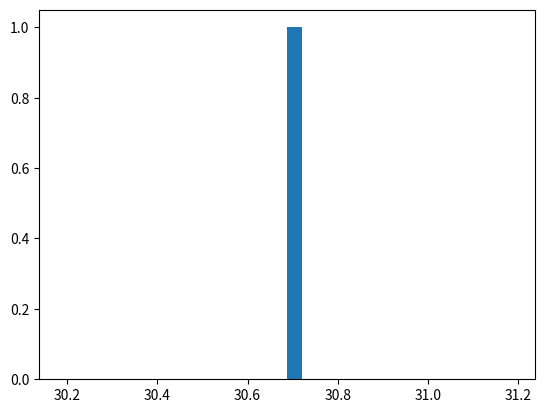

This figure's Python source: (Note: this script raises an exception after producing the figure.)
# 1 PJ = 1e12 kJ
from math import pi
import numpy as np

phi = 0.20
T_ini = 75 # or you can calculate based on the thermal gradient
rho_w = 975 # kg/m3
k   = 1e-12 * (0.01 + 3.2*phi**3 / (1-phi)**2)
Q = 1000

h = 80

temp_inj = 20
rho_r = 2500 # kg/m3
C_w = 4   # kJ/kg/C
C_r = 0.8532  # kJ/kg/C

mu = 8.9e-4
rw = 0.15   # m

nu = 0.4

day2sec = 86400
energy_per_year = 0.1 * 1e15 # PJ to J


l = 800  # well distance

E = rho_w*C_w*(T_ini-temp_inj) # KJ/m3

A = 400*80

v = rho_w * C_w * Q / (rho_r * C_r * (1-phi) * A) # velocity m/day

lt = l / v # m/day

WI = 2 * np.pi * k * h / np.log(l/2/rw) / mu

dp = Q / day2sec / WI / 1000 # pressure drop in kPa

Ep = dp * Q / day2sec / nu # pumpimg energy in KJ/sec

E_prod = lt * Q * E * 1e-12 # total PJ
E_pump = lt * Ep * day2sec * 1e-12 # total PJ
    
print('Lifetime     = ' + str(lt/365) + ' years')
print('Prod. energy = ' + str(E_prod) + ' PJ')
print('Pump energy  = ' + str(E_pump) + ' PJ')

import matplotlib.pyplot as plt

n_sample = 100

# Your code here

plt.hist(lt/365, 30)
plt.show()

n_MC = 100
e_pump = []
e_prod = []

for m in range(0, n_MC):
    
    # Your code here
    
    plt.plot(lt_average, '-', c='gray', linewidth=0.5)
    
plt.xscale('log')
plt.xlim([1, n_sample])
plt.xlabel('Monte Carlo samples')
plt.ylabel('Lifetime / years')
plt.show()

e_prod = np.reshape(e_prod, n_MC * n_sample)
e_pump = np.reshape(e_pump, n_MC * n_sample)

plt.figure(num=2, figsize=(12,4))
plt.subplot(121)
plt.hist(e_prod, 30)
plt.subplot(122)
plt.hist(e_pump, 30)
plt.show()

import numpy as np
def props(component, params):
    properties = [["C1",    "CO2",   "N2",    "H2S",   "C2",    "C3"],       # component
                  [190.58,  304.10,  126.20,  373.53,  305.32,  369.8],  # T_c [K]
                  [46.04,   73.75,   34.00,   89.63,   48.72,   42.45],       # p_c [bar]
                  [0.012,   0.239,   0.0377,  0.0942,  0.0995,  0.1524],    # acentric factor [-]
                  [16.043,  44.01,   28.013,  34.076,  30.07,   44.097],    # molecular mass [g/mol]
                  [0.28473, 0.27408, 0.29115, 0.28195, 0.28463, 0.27616]]    # critical compressibility factors
                                                             
    name = ["Tc", "Pc", "ac", "Mw", "Zc"]
    index1 = name.index(params) + 1
    index2 = properties[0][:].index(component)
    c = properties[index1][index2]

    return c


def binary(component, components):
    # binary interaction parameters for CH4, CO2 ...    
    # binary interaction parameters for CH4, CO2 ...    
    dij = [["CO2", "C1", "N2", "H2S", "C2", "C3"],  # from Aspen plus (DOI 10.1016/j.fluid.2016.06.012)
           [ 0,       0.100,  -0.017,   0.0974,   0.1,   0.1 ],
           [ 0.100,   0,       0.0311,  0.0503,   0,     0   ],
           [-0.017,   0.0311,  0,       0.1767,   0.1,   0.1 ],
           [ 0.0974,  0.0503,  0.1767,  0,        0.05,  0.05],
           [ 0.1,     0,       0.1,     0.05,     0,     0   ],
           [ 0.1,     0,       0.1,     0.05,     0,     0   ]]  

    d = []
    index1 = dij[0].index(component) + 1
    for c in components:
        index2 = dij[0].index(c)
        d.append(dij[index1][index2])
        
    return d


def vapour_compress(p, T, x, components):
    # Peng-Robinson EoS
    NC = np.size(x)
    R = 8.3145E-5

    b = 0
    ai = np.zeros(NC)
    for i in range(0, np.size(ai)):
        Tc = props(components[i], "Tc")
        Pc = props(components[i], "Pc")
        ac = props(components[i], "ac")
        kappa = 0.37464 + 1.54226*ac - 0.26992*ac**2
        alpha = (1+kappa*(1-np.sqrt(T/Tc)))**2
        ai[i] = 0.45724*R**2*Tc**2*alpha/Pc
        b += 0.0778*R*Tc/Pc*x[i]

    a = 0
    for i in range(0, NC):
        d = binary(components[i], components)
        for j in range(0, NC):            
            aij = np.sqrt(ai[i]*ai[j])*(1-d[j])
            a += aij*x[i]*x[j]

    A = a*p/(R**2*T**2)
    B = b*p/(R*T)

    # solve for compressibility Z
    Z = np.roots([1, -(1-B), A-3*B**2-2*B, -(A*B-B**2-B**3)])  # 3 real roots: take max

    if np.sum(np.imag(Z) == 0) == 1:
        index = np.nonzero(np.imag(Z) == 0)  # find real root
        Z_out = np.real(Z[index])   # Z reduces to only the real root
        phi_c = np.zeros(NC)
    else:
        Z_out = np.amax(Z)

    return Z_out

rock_compr  = 1e-5 # 1/bars
water_compr = 1e-5 # 1/bars

def calculate_rho_gas(p, temp, comp, y):
    R = 8.1345e-2 # J/K/mol
    M = 0
    for i in range(len(comp)):
        M += props(comp[i], 'Mw') * y[i]
    Z = vapour_compress(p, temp, y, comp)
    rho_gas = M * p / (Z * R * temp)
    return rho_gas
 
def calculate_poro(p):
    phi_0 = 0.2
    p0 = 1
    phi = phi_0 * (1 + rock_compr * (p - p0))
    return phi

def calculate_rho_water(p):
    rhow_0 = 1000/18 # molar density of water at sc
    p0 = 1
    rho_water = rhow_0 * (1 + water_compr * (p - p_0))
    return rho_water

def calculate_dphi_drho_w(p):
    h = 1e-4
    dphi_drho = (calculate_poro(p+h) * calculate_rho_water(p+h) - \
        calculate_poro(p) * calculate_rho_water(p) ) / h
    return dphi_drho

def calculate_dphi_drho_g(p, t, comp, y):
    h = 1e-4
    dphi_drho = (calculate_poro(p+h) * calculate_rho_gas(p+h, t, comp, y) - \
        calculate_poro(p) * calculate_rho_gas(p, t, comp, y) ) / h
    return dphi_drho

h = 200
volume = 16e6*h
gas_injected_surf = 100e6
p_0 = 200 # bar


depth = 2000
temp = 288 + 60

comp = ['CO2']
y = [1.0]

year = 0
p_vec = [p_0]
t_vec = [0]
s_vec = [0]
p = p_0
s = 0

dt = 0.1

subs = 0.0

gas_mass = dt * gas_injected_surf * calculate_rho_gas(1, 288, comp, y)

while subs < 0.2:

    denom = s * calculate_dphi_drho_g(p, temp, comp, y) + (1 - s) \
        * calculate_dphi_drho_w(p) * calculate_rho_gas(p, temp, comp, y) / calculate_rho_water(p) 
    pn = p + gas_mass / denom / volume

    dp = pn - p

    s = s + dp * (1 - s) * calculate_dphi_drho_w(p) / calculate_rho_water(p) / calculate_poro(p)

    subs += dp * rock_compr * h

    year += dt
    t_vec.append(year)
    p_vec.append(pn)
    s_vec.append(s)
    p = pn
    
print(year)


import matplotlib.pyplot as plt
n_sample = 100

# Your code here

plt.figure(num=2, figsize=(12,4))
plt.subplot(121)
plt.hist(year)
plt.subplot(122)
plt.hist(prod)
plt.show()